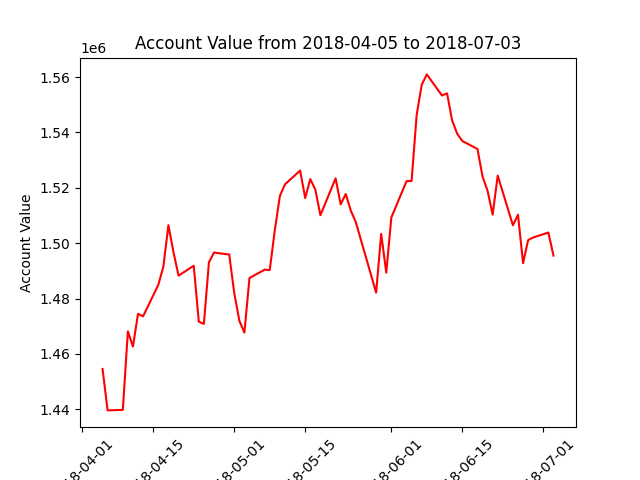

Source data for this figure (header and first rows):
datadate, account_value
20180405, 1454567
20180406, 1439596
20180409, 1439786
20180410, 1468159
20180411, 1462642
20180412, 1474479
20180413, 1473571
20180416, 1484915
20180417, 1491496
20180418, 1506492
20180419, 1496724
20180420, 1488267
20180423, 1491846
20180424, 1471629
20180425, 1470847
20180426, 1493079
20180427, 1496617
20180430, 1495899
20180501, 1481937
20180502, 1471996
20180503, 1467691
20180504, 1487423
20180507, 1490437
20180508, 1490288
20180509, 1504628
20180510, 1517039
20180511, 1521238
20180514, 1526233
20180515, 1516297
20180516, 1523154
20180517, 1519365
20180518, 1510104
20180521, 1523411
20180522, 1514015
20180523, 1517776
20180524, 1511773
20180525, 1507520
20180529, 1482127
20180530, 1503354
20180531, 1489355
20180601, 1509272
20180604, 1522394
20180605, 1522494
20180606, 1546318
20180607, 1557213
20180608, 1560966
20180611, 1553342
20180612, 1554123
20180613, 1544332
20180614, 1539551
20180615, 1536907
20180618, 1534038
20180619, 1524108
20180620, 1518864
20180621, 1510306
20180622, 1524415
20180625, 1506469
20180626, 1510287
20180627, 1492777
20180628, 1501112
... 3 more rows
